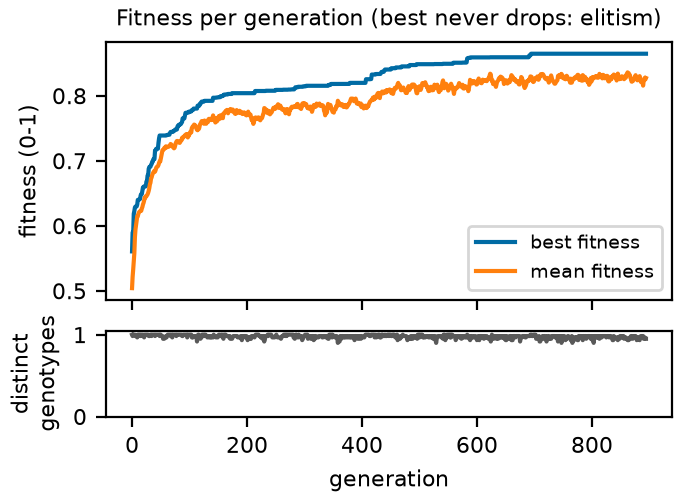

Values plotted in this chart, from the file beside it:
generation, best, mean, diversity
0, 0.5606, 0.5041, 1.0
1, 0.5898, 0.5216, 0.9833
2, 0.5898, 0.5329, 1.0
3, 0.6185, 0.5464, 1.0
4, 0.6227, 0.558, 1.0
5, 0.6282, 0.5826, 1.0
6, 0.6296, 0.5947, 0.9833
7, 0.6296, 0.6017, 0.9833
8, 0.6296, 0.6088, 0.9833
9, 0.6326, 0.6143, 0.9667
10, 0.6398, 0.6148, 1.0
11, 0.6398, 0.6184, 1.0
12, 0.6398, 0.6205, 0.9833
13, 0.6413, 0.6218, 1.0
14, 0.6413, 0.6223, 1.0
15, 0.6468, 0.6233, 0.9833
16, 0.6488, 0.6231, 1.0
17, 0.6488, 0.6265, 1.0
18, 0.6539, 0.6289, 1.0
19, 0.6591, 0.6328, 1.0
20, 0.6591, 0.6352, 0.9833
21, 0.6607, 0.6386, 0.9667
22, 0.6607, 0.6433, 1.0
23, 0.6607, 0.6431, 1.0
24, 0.6607, 0.6454, 1.0
25, 0.668, 0.6455, 1.0
26, 0.6684, 0.6469, 1.0
27, 0.6772, 0.6484, 1.0
28, 0.6772, 0.6508, 1.0
29, 0.6876, 0.6539, 0.9833
30, 0.6903, 0.6578, 0.9833
31, 0.6908, 0.6636, 0.9833
32, 0.6908, 0.6662, 1.0
33, 0.6936, 0.6725, 1.0
34, 0.6946, 0.6743, 0.9833
35, 0.6982, 0.6778, 1.0
36, 0.6986, 0.6801, 1.0
37, 0.7023, 0.6822, 1.0
38, 0.7023, 0.6827, 1.0
39, 0.7026, 0.6847, 1.0
40, 0.7158, 0.6833, 0.9833
41, 0.7158, 0.6856, 1.0
42, 0.7185, 0.6891, 1.0
43, 0.7185, 0.6905, 1.0
44, 0.7185, 0.6909, 1.0
45, 0.7185, 0.6916, 1.0
46, 0.7276, 0.6937, 1.0
47, 0.7345, 0.6968, 1.0
48, 0.7388, 0.699, 0.9833
49, 0.7388, 0.6988, 1.0
50, 0.7388, 0.7034, 1.0
51, 0.7388, 0.708, 0.9833
52, 0.7388, 0.7129, 0.9833
53, 0.7388, 0.7165, 0.9833
54, 0.7388, 0.7168, 0.95
55, 0.7388, 0.7174, 0.95
56, 0.7388, 0.7197, 0.95
57, 0.7388, 0.719, 0.9667
58, 0.7388, 0.7214, 0.9667
59, 0.7388, 0.7222, 0.9833
... 835 more rows
